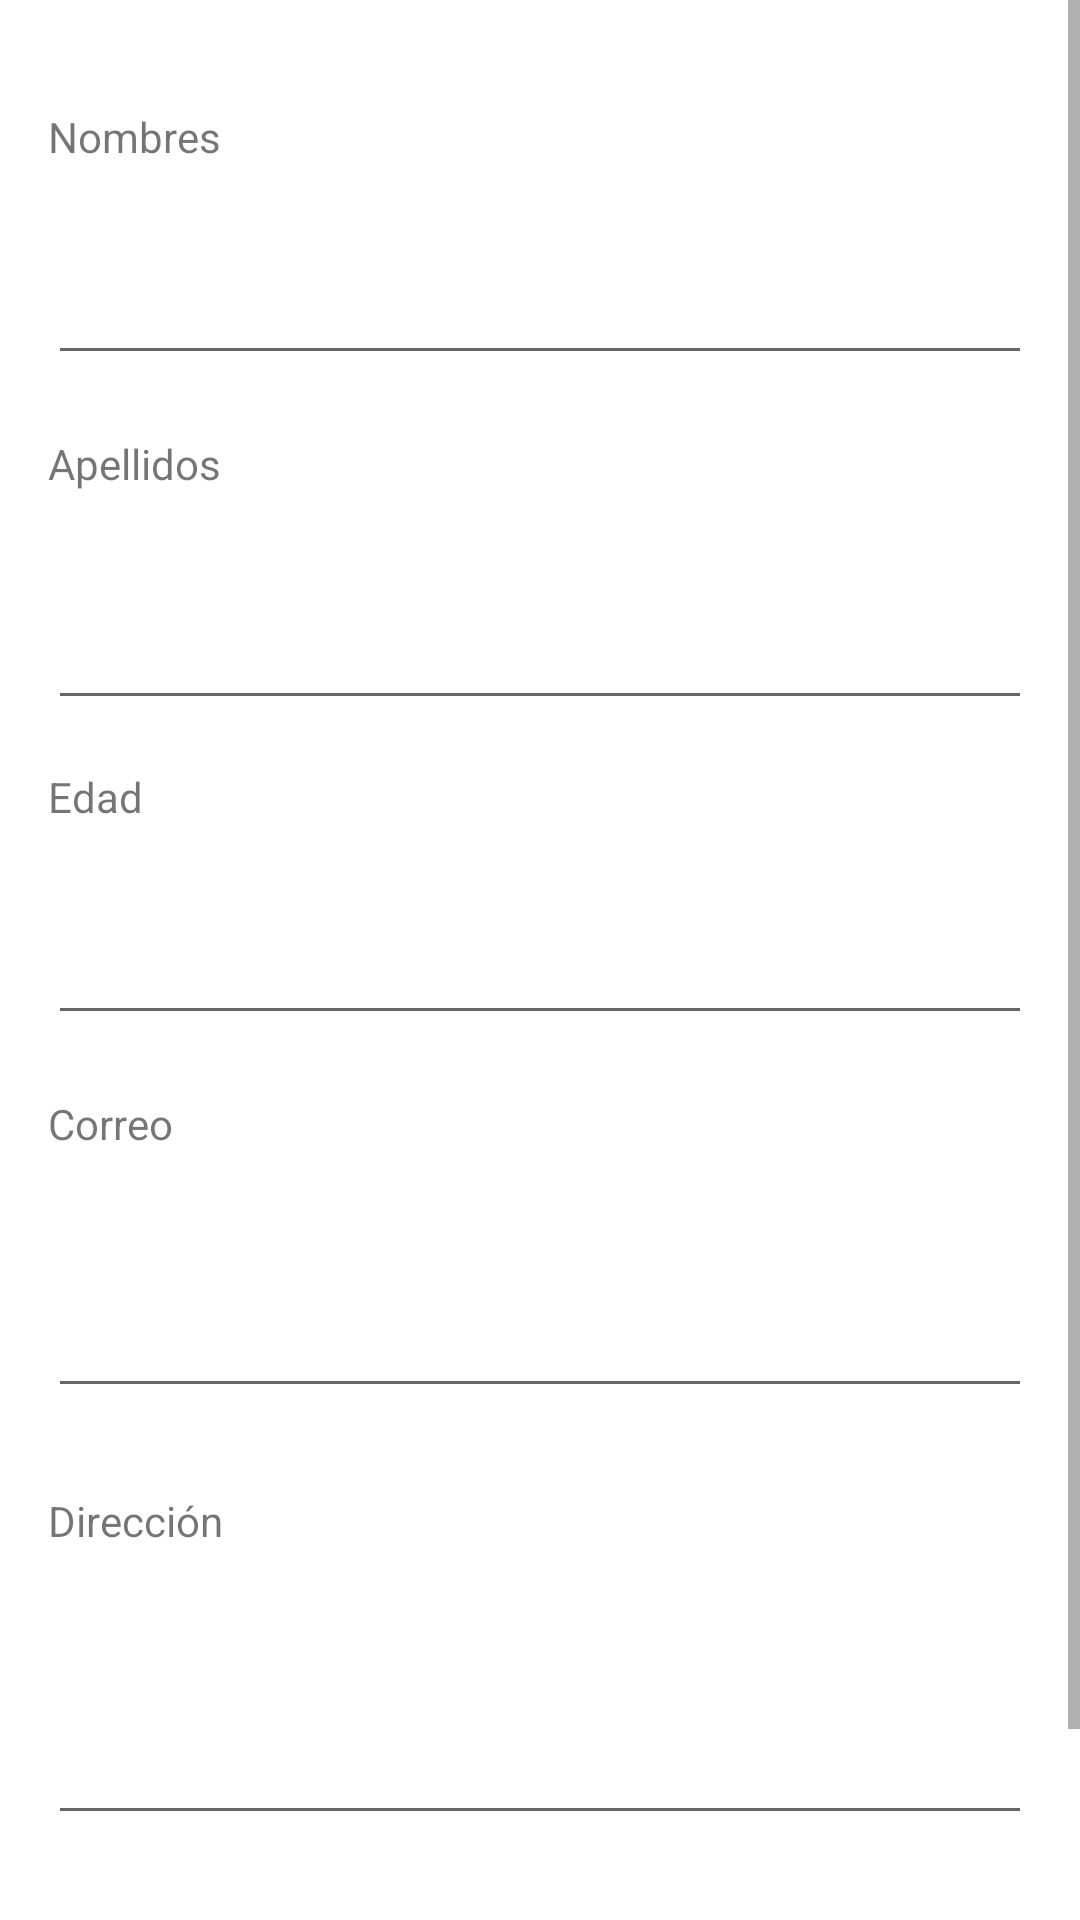

Here is an Android app screen rendered from its layout file. Give the layout XML and the strings, colors and styles it references.
<!-- AndroidManifest.xml: application theme Theme.Ejercicio1_3Jonathan_Vivian -->
<!-- res/layout/activity_agregar_persona.xml -->
<?xml version="1.0" encoding="utf-8"?>
<androidx.constraintlayout.widget.ConstraintLayout xmlns:android="http://schemas.android.com/apk/res/android"
    xmlns:app="http://schemas.android.com/apk/res-auto"
    xmlns:tools="http://schemas.android.com/tools"
    android:layout_width="match_parent"
    android:layout_height="match_parent"
    tools:context=".ActivityAgregarPersona">

    <ScrollView
        android:layout_width="match_parent"
        android:layout_height="match_parent">

        <LinearLayout
            android:layout_width="match_parent"
            android:layout_height="wrap_content"
            android:orientation="vertical">

            <TextView
                android:id="@+id/textView"
                android:layout_width="match_parent"
                android:layout_height="32dp"
                android:layout_marginStart="16dp"
                android:layout_marginTop="36dp"
                android:layout_marginEnd="16dp"
                android:text="Nombres" />

            <EditText
                android:id="@+id/txtnombres"
                android:layout_width="match_parent"
                android:layout_height="41dp"
                android:layout_marginStart="16dp"
                android:layout_marginTop="16dp"
                android:layout_marginEnd="16dp"
                android:ems="10"
                android:inputType="textPersonName" />

            <TextView
                android:id="@+id/textView2"
                android:layout_width="match_parent"
                android:layout_height="38dp"
                android:layout_marginStart="16dp"
                android:layout_marginTop="20dp"
                android:layout_marginEnd="16dp"
                android:text="Apellidos" />

            <EditText
                android:id="@+id/txtapellidos"
                android:layout_width="match_parent"
                android:layout_height="41dp"
                android:layout_marginStart="16dp"
                android:layout_marginTop="16dp"
                android:layout_marginEnd="16dp"
                android:ems="10"
                android:inputType="textPersonName" />

            <TextView
                android:id="@+id/textView3"
                android:layout_width="match_parent"
                android:layout_height="32dp"
                android:layout_marginStart="16dp"
                android:layout_marginTop="16dp"
                android:layout_marginEnd="16dp"
                android:text="Edad" />

            <EditText
                android:id="@+id/txtedad"
                android:layout_width="match_parent"
                android:layout_height="41dp"
                android:layout_marginStart="16dp"
                android:layout_marginTop="16dp"
                android:layout_marginEnd="16dp"
                android:ems="10"
                android:inputType="number" />

            <TextView
                android:id="@+id/lblcorreo"
                android:layout_width="match_parent"
                android:layout_height="43dp"
                android:layout_marginStart="16dp"
                android:layout_marginTop="20dp"
                android:layout_marginEnd="16dp"
                android:text="Correo" />

            <EditText
                android:id="@+id/txtcorreo"
                android:layout_width="match_parent"
                android:layout_height="wrap_content"
                android:layout_marginStart="16dp"
                android:layout_marginTop="20dp"
                android:layout_marginEnd="16dp"
                android:ems="10"
                android:inputType="textEmailAddress" />

            <TextView
                android:id="@+id/lblDireccion"
                android:layout_width="match_parent"
                android:layout_height="53dp"
                android:layout_marginLeft="16dp"
                android:layout_marginTop="28dp"
                android:layout_marginRight="16dp"
                android:text="Dirección" />

            <EditText
                android:id="@+id/txtdireccion"
                android:layout_width="match_parent"
                android:layout_height="wrap_content"
                android:layout_marginLeft="16dp"
                android:layout_marginTop="20dp"
                android:layout_marginRight="16dp"
                android:ems="10"
                android:inputType="textEmailAddress" />

            <LinearLayout
                android:layout_width="match_parent"
                android:layout_height="99dp">

                <Button
                    android:id="@+id/btnguardar"
                    android:layout_width="168dp"
                    android:layout_height="wrap_content"
                    android:layout_marginLeft="16dp"
                    android:layout_marginTop="24dp"
                    android:layout_marginRight="16dp"
                    android:text="Guardar" />

                <Button
                    android:id="@+id/btnregresar"
                    android:layout_width="match_parent"
                    android:layout_height="50dp"
                    android:layout_marginLeft="16dp"
                    android:layout_marginTop="24dp"
                    android:layout_marginRight="16dp"
                    android:layout_weight="1"
                    android:text="Regresar" />
            </LinearLayout>

        </LinearLayout>
    </ScrollView>

</androidx.constraintlayout.widget.ConstraintLayout>
<!-- resources referenced by this layout -->
<resources>
  <style name="Theme.Ejercicio1_3Jonathan_Vivian" parent="Theme.MaterialComponents.DayNight.DarkActionBar">
          
          <item name="colorPrimary">@color/purple_500</item>
          <item name="colorPrimaryVariant">@color/purple_700</item>
          <item name="colorOnPrimary">@color/white</item>
          
          <item name="colorSecondary">@color/teal_200</item>
          <item name="colorSecondaryVariant">@color/teal_700</item>
          <item name="colorOnSecondary">@color/black</item>
          
          <item name="android:statusBarColor" tools:targetApi="l">?attr/colorPrimaryVariant</item>
          
      </style>
  <!-- not gathered from this repository: default colours our renderer supplied (Android Studio template values) -->
  <color name="purple_500">#FF6200EE</color>
  <color name="purple_700">#FF3700B3</color>
  <color name="teal_200">#FF03DAC5</color>
  <color name="teal_700">#FF018786</color>
  <color name="black">#FF000000</color>
  <color name="white">#FFFFFFFF</color>
</resources>
